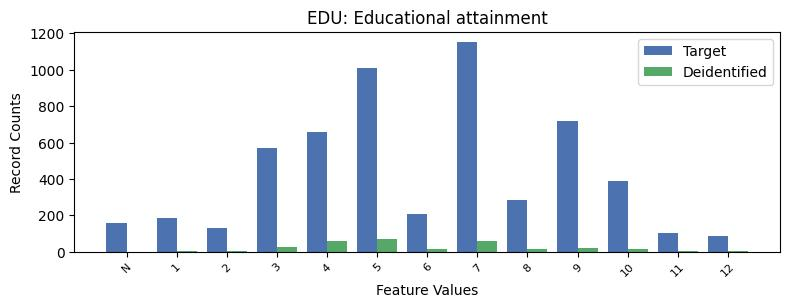

The file beside this chart, header and first rows:
, EDU, count_target, count_deidentified
0, 7, 1151, 57.0
1, 5, 1011, 67.0
2, 9, 717, 21.0
3, 4, 657, 61.0
4, 3, 571, 24.0
5, 10, 386, 17.0
6, 8, 284, 16.0
7, 6, 209, 14.0
8, 1, 187, 6.0
9, -1, 158, 0.0
10, 2, 130, 2.0
11, 11, 105, 1.0
12, 12, 84, 2.0
